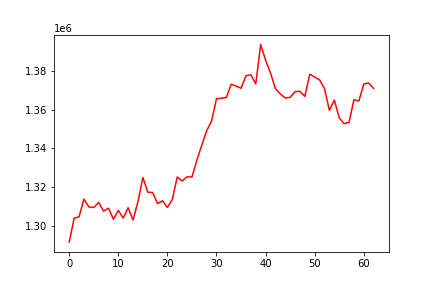

The file beside this chart, header and first rows:
, 0
0, 1291670
1, 1303966
2, 1304750
3, 1313790
4, 1309822
5, 1309540
6, 1312128
7, 1307654
8, 1309164
9, 1303478
10, 1307992
11, 1304061
12, 1309421
13, 1303033
14, 1312452
15, 1325007
16, 1317428
17, 1317239
18, 1311510
19, 1312976
20, 1309558
21, 1313690
22, 1325259
23, 1323162
24, 1325322
25, 1325225
26, 1333932
27, 1341560
28, 1349075
29, 1354095
30, 1365537
31, 1365802
32, 1366231
33, 1373074
34, 1372090
35, 1370968
36, 1377429
37, 1377939
38, 1373215
39, 1393567
40, 1385488
41, 1378857
42, 1370800
43, 1368112
44, 1365934
45, 1366320
46, 1369203
47, 1369410
48, 1366810
49, 1378214
50, 1376779
51, 1375300
52, 1370772
53, 1359578
54, 1364927
55, 1355768
56, 1352717
57, 1353439
58, 1365058
59, 1364421
... 3 more rows
